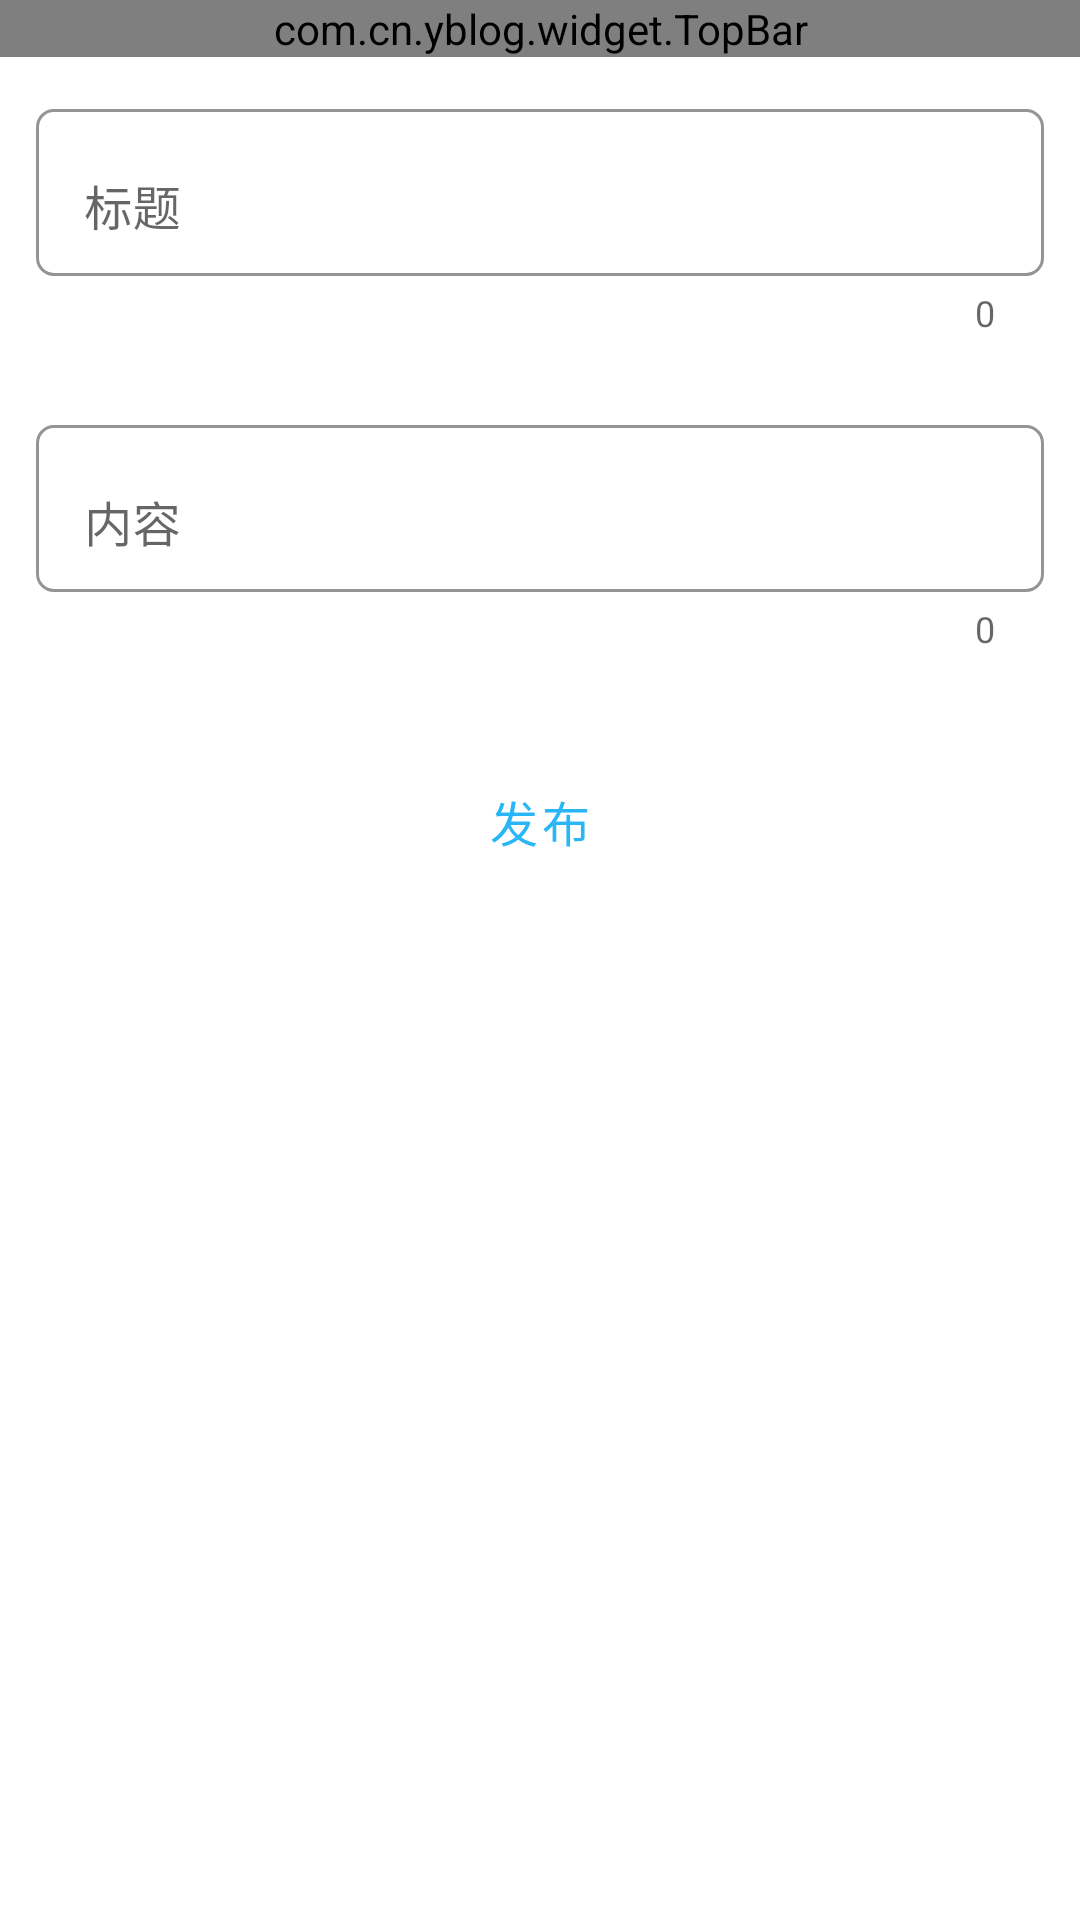

The Android layout XML behind this screen, and the referenced resources:
<!-- AndroidManifest.xml: application theme Theme.YBlog -->
<!-- res/layout/activity_edit.xml -->
<?xml version="1.0" encoding="utf-8"?>
<androidx.constraintlayout.widget.ConstraintLayout xmlns:android="http://schemas.android.com/apk/res/android"
    xmlns:app="http://schemas.android.com/apk/res-auto"
    android:layout_width="match_parent"
    android:layout_height="match_parent">

    <com.cn.yblog.widget.TopBar
        android:id="@+id/edit_top_bar"
        android:layout_width="match_parent"
        android:layout_height="wrap_content"
        android:title="@string/word_edit"
        app:layout_constraintTop_toTopOf="parent"
        app:left_imb_src="@drawable/ic_arrow_back_24dp"
        app:show_left_imb="true" />

    <androidx.core.widget.NestedScrollView
        android:layout_width="match_parent"
        android:layout_height="0dp"
        app:layout_constraintBottom_toBottomOf="parent"
        app:layout_constraintTop_toBottomOf="@id/edit_top_bar">

        <LinearLayout
            android:layout_width="match_parent"
            android:layout_height="wrap_content"
            android:orientation="vertical">

            <com.google.android.material.textfield.TextInputLayout
                android:id="@+id/edit_til_title"
                style="@style/OutLinedBoxStyle"
                android:layout_height="wrap_content"
                android:hint="@string/word_title"
                app:counterEnabled="true">

                <com.google.android.material.textfield.TextInputEditText
                    android:layout_width="match_parent"
                    android:layout_height="wrap_content"
                    android:gravity="start" />
            </com.google.android.material.textfield.TextInputLayout>

            <com.google.android.material.textfield.TextInputLayout
                android:id="@+id/edit_til_content"
                style="@style/OutLinedBoxStyle"
                android:layout_height="wrap_content"
                android:hint="@string/word_content"
                app:counterEnabled="true">

                <com.google.android.material.textfield.TextInputEditText
                    android:layout_width="match_parent"
                    android:layout_height="wrap_content"
                    android:gravity="start" />
            </com.google.android.material.textfield.TextInputLayout>

            <Button
                android:id="@+id/edit_btn_publish"
                style="@style/OutLinedButtonStyle"
                android:text="@string/word_publish" />

        </LinearLayout>

    </androidx.core.widget.NestedScrollView>

</androidx.constraintlayout.widget.ConstraintLayout>
<!-- resources referenced by this layout -->
<resources>
  <string name="word_content">内容</string>
  <string name="word_edit">编辑</string>
  <string name="word_publish">发布</string>
  <string name="word_title">标题</string>
  <style name="OutLinedBoxStyle">
          <item name="android:layout_width">match_parent</item>
          <item name="android:layout_height">@dimen/layout_height_l</item>
          <item name="android:layout_margin">@dimen/margin_m</item>
          <item name="boxCornerRadiusTopEnd">@dimen/corner_radius</item>
          <item name="boxCornerRadiusTopStart">@dimen/corner_radius</item>
          <item name="boxCornerRadiusBottomEnd">@dimen/corner_radius</item>
          <item name="boxCornerRadiusBottomStart">@dimen/corner_radius</item>
          <item name="boxBackgroundColor">@null</item>
          <item name="boxBackgroundMode">outline</item>
      </style>
  <style name="OutLinedButtonStyle" parent="@style/Widget.MaterialComponents.Button.OutlinedButton">
          <item name="android:layout_width">match_parent</item>
          <item name="android:layout_height">@dimen/layout_height_l</item>
          <item name="android:layout_margin">@dimen/margin_m</item>
          <item name="android:textSize">@dimen/text_size_s</item>
          <item name="strokeColor">@color/black</item>
      </style>
  <style name="Theme.YBlog" parent="Theme.MaterialComponents.DayNight.NoActionBar">
          
          <item name="colorPrimary">@color/blue_400</item>
          <item name="colorPrimaryVariant">@color/blue_400</item>
          <item name="colorOnPrimary">@color/white</item>
          
          <item name="colorSecondary">@color/teal_200</item>
          <item name="colorSecondaryVariant">@color/teal_700</item>
          <item name="colorOnSecondary">@color/black</item>
          
          <item name="android:statusBarColor">@color/transparent</item>
          
          <item name="android:windowAnimationStyle">@style/BaseWindowAnimationStyle</item>
  
  
      </style>
  <dimen name="layout_height_l">64dp</dimen>
  <dimen name="margin_m">12dp</dimen>
  <dimen name="corner_radius">6dp</dimen>
  <dimen name="text_size_s">16sp</dimen>
  <color name="black">#FF000000</color>
  <color name="blue_400">#FF29B6F6</color>
  <color name="white">#FFFFFFFF</color>
  <color name="teal_200">#FF80CBC4</color>
  <color name="teal_700">#FF018786</color>
  <color name="transparent">#00000000</color>
  <style name="BaseWindowAnimationStyle">
          <item name="android:windowEnterAnimation">@null</item>
          <item name="android:windowExitAnimation">@null</item>
          <item name="android:activityOpenEnterAnimation">@anim/anim_activity_in</item>
          <item name="android:activityOpenExitAnimation">@anim/anim_activity_out</item>
          <item name="android:activityCloseEnterAnimation">@anim/anim_activity_in</item>
          <item name="android:activityCloseExitAnimation">@anim/anim_activity_out</item>
      </style>
</resources>
